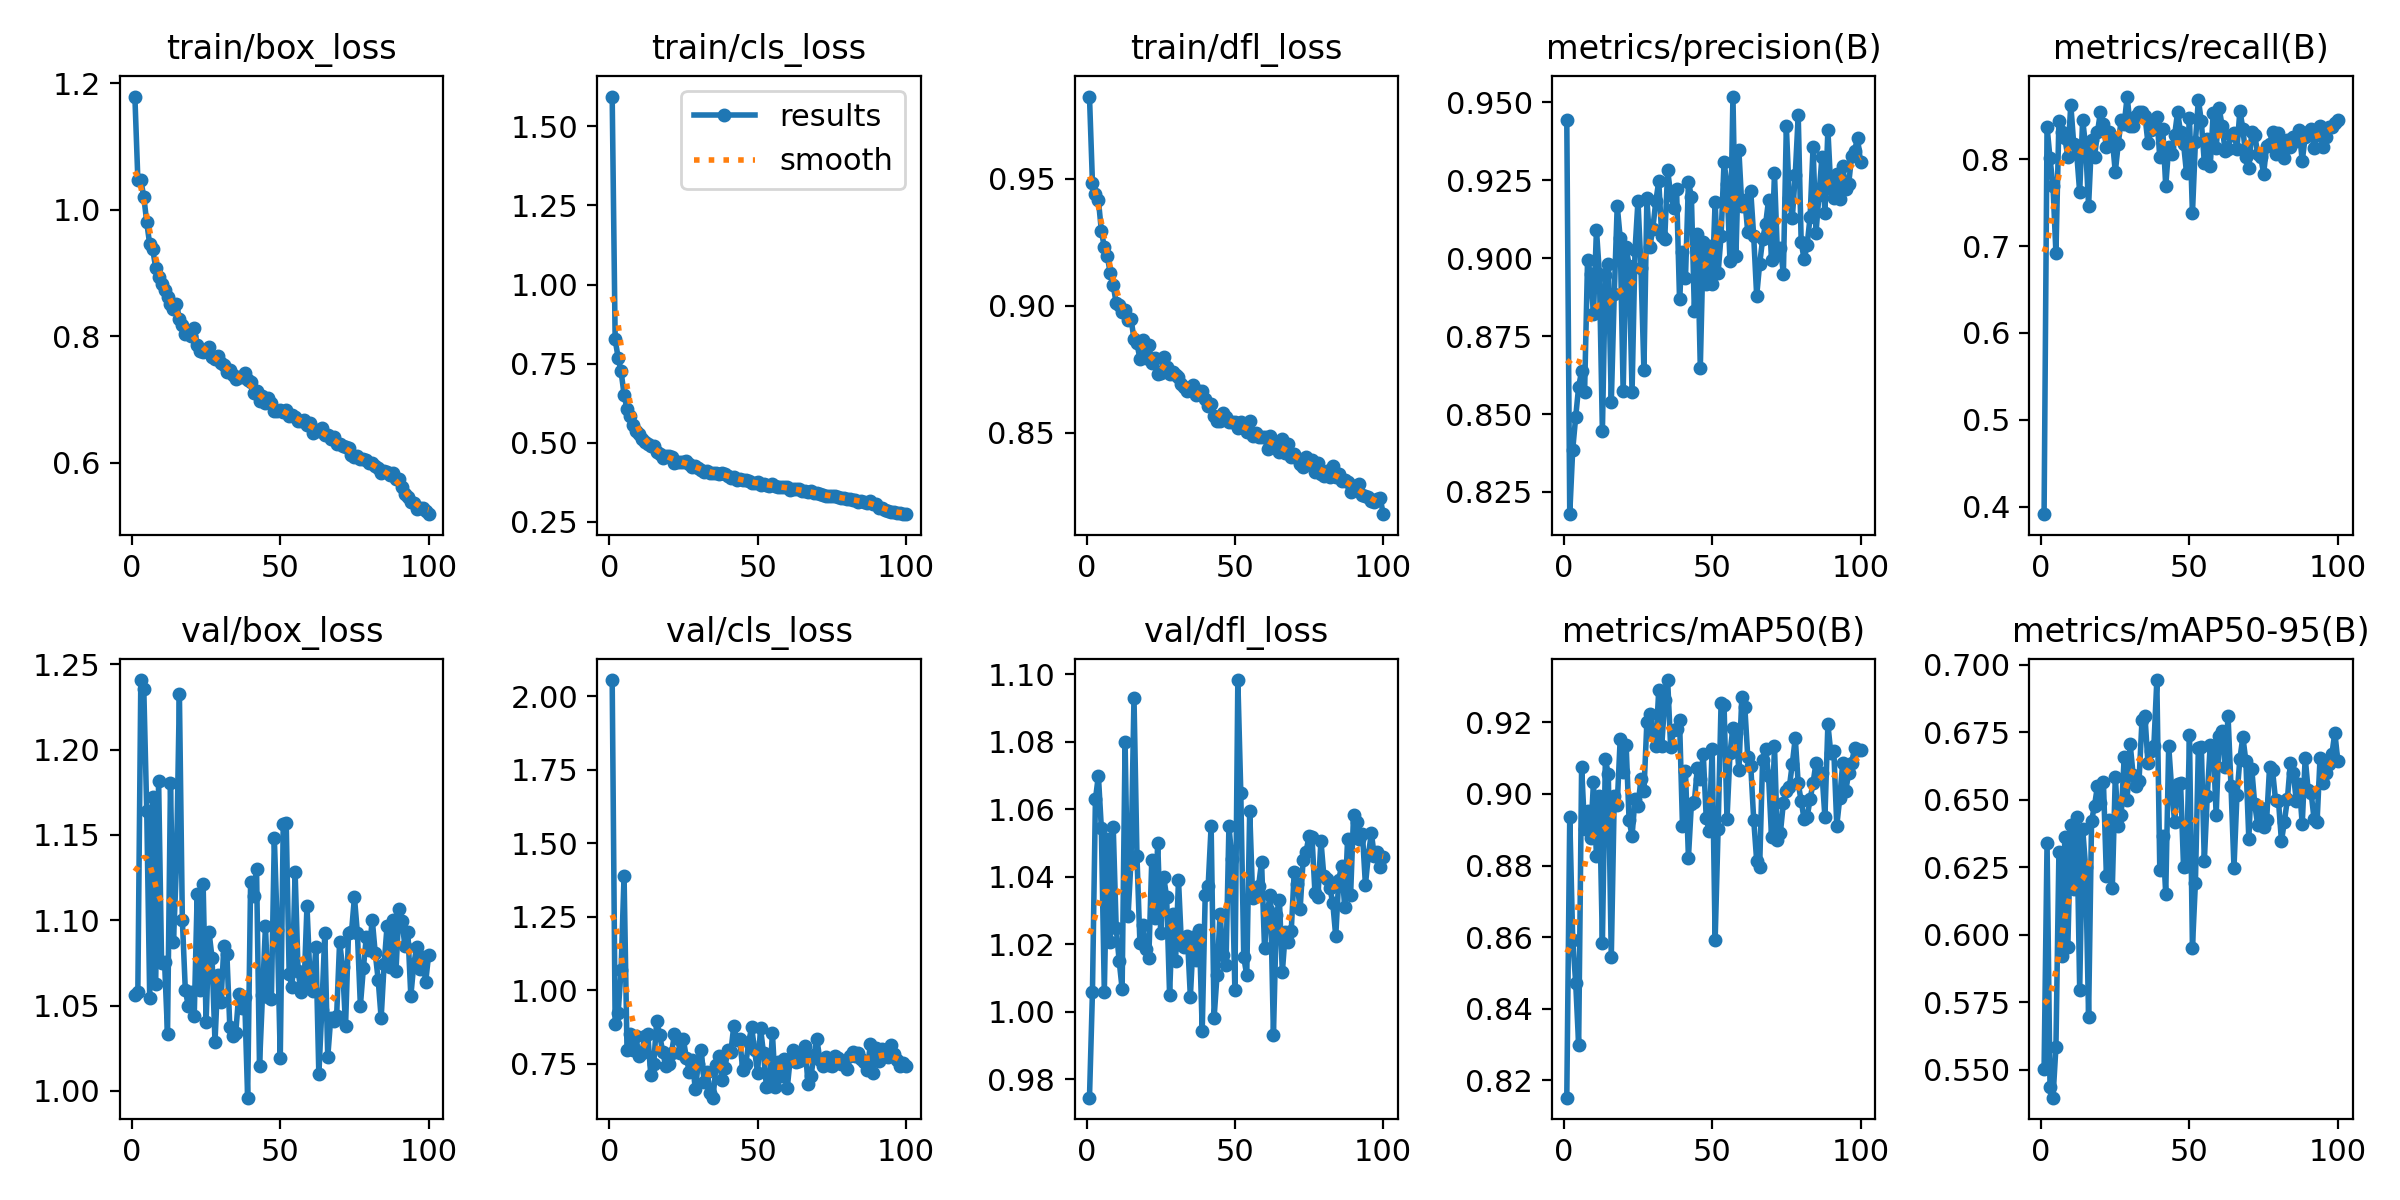

Data behind this chart, as committed beside it:
epoch, time, train/box_loss, train/cls_loss, train/dfl_loss, metrics/precision(B), metrics/recall(B), metrics/mAP50(B), metrics/mAP50-95(B), val/box_loss, val/cls_loss, val/dfl_loss, lr/pg0, lr/pg1, lr/pg2
1, 36.07, 1.179, 1.594, 0.9823, 0.9443, 0.3914, 0.8152, 0.5503, 1.056, 2.055, 0.9745, 0.0006592, 0.0006592, 0.0006592
2, 53.2, 1.047, 0.8271, 0.9484, 0.8179, 0.8375, 0.8937, 0.634, 1.058, 0.8841, 1.006, 0.001313, 0.001313, 0.001313
3, 69.17, 1.046, 0.7689, 0.944, 0.8386, 0.8011, 0.8593, 0.5437, 1.241, 0.9214, 1.063, 0.001953, 0.001953, 0.001953
4, 84.84, 1.021, 0.7257, 0.9417, 0.849, 0.7691, 0.8473, 0.5397, 1.236, 1.07, 1.07, 0.001941, 0.001941, 0.001941
5, 100.7, 0.9798, 0.6525, 0.9295, 0.8588, 0.6915, 0.8299, 0.5586, 1.164, 1.39, 1.054, 0.001921, 0.001921, 0.001921
6, 116.4, 0.945, 0.6064, 0.923, 0.8637, 0.8442, 0.9075, 0.6306, 1.054, 0.7978, 1.006, 0.001901, 0.001901, 0.001901
7, 132.2, 0.9376, 0.5847, 0.9196, 0.857, 0.8313, 0.8901, 0.592, 1.172, 0.8511, 1.051, 0.001881, 0.001881, 0.001881
8, 148.1, 0.9084, 0.5556, 0.9128, 0.8993, 0.8242, 0.8953, 0.6361, 1.062, 0.7988, 1.02, 0.001861, 0.001861, 0.001861
9, 163.9, 0.8927, 0.538, 0.9081, 0.8948, 0.8028, 0.8877, 0.5954, 1.182, 0.8445, 1.055, 0.001842, 0.001842, 0.001842
10, 179.7, 0.8831, 0.5284, 0.9011, 0.882, 0.8629, 0.9033, 0.6405, 1.075, 0.7752, 1.025, 0.001822, 0.001822, 0.001822
11, 196.6, 0.8734, 0.5132, 0.9003, 0.9091, 0.8171, 0.8826, 0.6169, 1.076, 0.7886, 1.015, 0.001802, 0.001802, 0.001802
12, 212.8, 0.862, 0.5038, 0.8977, 0.8949, 0.8064, 0.8995, 0.6437, 1.034, 0.8457, 1.007, 0.001782, 0.001782, 0.001782
13, 228.9, 0.8514, 0.4969, 0.8984, 0.8445, 0.762, 0.8584, 0.5797, 1.181, 0.851, 1.08, 0.001762, 0.001762, 0.001762
14, 245.2, 0.8427, 0.4895, 0.8945, 0.8945, 0.8455, 0.9096, 0.6393, 1.087, 0.7119, 1.028, 0.001743, 0.001743, 0.001743
15, 261.9, 0.8503, 0.4914, 0.8949, 0.8982, 0.8149, 0.9055, 0.6249, 1.132, 0.7492, 1.045, 0.001723, 0.001723, 0.001723
16, 278.3, 0.8276, 0.471, 0.887, 0.8537, 0.7464, 0.8544, 0.5696, 1.233, 0.8972, 1.093, 0.001703, 0.001703, 0.001703
17, 294.4, 0.8175, 0.463, 0.8853, 0.8886, 0.8216, 0.8993, 0.6422, 1.1, 0.8492, 1.046, 0.001683, 0.001683, 0.001683
18, 310.4, 0.8037, 0.4522, 0.8791, 0.9168, 0.8027, 0.897, 0.6478, 1.059, 0.7921, 1.02, 0.001663, 0.001663, 0.001663
19, 326.4, 0.8058, 0.4598, 0.8868, 0.9065, 0.8313, 0.9153, 0.6551, 1.05, 0.7442, 1.026, 0.001644, 0.001644, 0.001644
20, 342.5, 0.8005, 0.4569, 0.8795, 0.8572, 0.8544, 0.906, 0.6488, 1.058, 0.7499, 1.019, 0.001624, 0.001624, 0.001624
21, 358.5, 0.8125, 0.4553, 0.8846, 0.9037, 0.8401, 0.9137, 0.6566, 1.044, 0.7874, 1.016, 0.001604, 0.001604, 0.001604
22, 374.6, 0.7863, 0.436, 0.8774, 0.8976, 0.8135, 0.8926, 0.6219, 1.115, 0.8518, 1.045, 0.001584, 0.001584, 0.001584
23, 390.7, 0.7759, 0.4407, 0.8794, 0.8571, 0.8313, 0.8883, 0.6425, 1.059, 0.839, 1.028, 0.001564, 0.001564, 0.001564
24, 406.8, 0.7753, 0.4382, 0.873, 0.9026, 0.8228, 0.8987, 0.6175, 1.121, 0.7859, 1.05, 0.001545, 0.001545, 0.001545
25, 423, 0.7765, 0.4399, 0.8738, 0.9185, 0.7851, 0.8967, 0.6585, 1.04, 0.8332, 1.023, 0.001525, 0.001525, 0.001525
26, 439.1, 0.783, 0.4413, 0.8798, 0.8968, 0.8178, 0.9042, 0.6404, 1.093, 0.7705, 1.04, 0.001505, 0.001505, 0.001505
27, 455.5, 0.7674, 0.432, 0.876, 0.864, 0.8455, 0.9007, 0.6444, 1.078, 0.7229, 1.034, 0.001485, 0.001485, 0.001485
28, 471.7, 0.7632, 0.4249, 0.8732, 0.9193, 0.8401, 0.9202, 0.6657, 1.029, 0.7642, 1.005, 0.001465, 0.001465, 0.001465
29, 487.8, 0.7688, 0.4255, 0.874, 0.9036, 0.8721, 0.9224, 0.6499, 1.068, 0.6645, 1.029, 0.001446, 0.001446, 0.001446
30, 504.1, 0.757, 0.4206, 0.8727, 0.9095, 0.8387, 0.9169, 0.6707, 1.052, 0.7485, 1.015, 0.001426, 0.001426, 0.001426
31, 520.1, 0.7542, 0.4134, 0.8719, 0.9182, 0.8378, 0.9135, 0.6593, 1.085, 0.7981, 1.039, 0.001406, 0.001406, 0.001406
32, 536.1, 0.7433, 0.4082, 0.8693, 0.9247, 0.8501, 0.9291, 0.6551, 1.08, 0.6876, 1.02, 0.001386, 0.001386, 0.001386
33, 552, 0.7457, 0.4105, 0.8682, 0.9071, 0.8544, 0.9133, 0.657, 1.037, 0.7223, 1.019, 0.001366, 0.001366, 0.001366
34, 568, 0.7384, 0.4058, 0.8663, 0.906, 0.8544, 0.9261, 0.6794, 1.032, 0.6512, 1.022, 0.001347, 0.001347, 0.001347
35, 583.9, 0.732, 0.4032, 0.8668, 0.9282, 0.8498, 0.9318, 0.681, 1.034, 0.6351, 1.004, 0.001327, 0.001327, 0.001327
36, 599.9, 0.7354, 0.4038, 0.869, 0.9204, 0.8188, 0.9131, 0.6635, 1.057, 0.7451, 1.022, 0.001307, 0.001307, 0.001307
37, 615.9, 0.7346, 0.4026, 0.865, 0.9162, 0.833, 0.9178, 0.6681, 1.049, 0.7759, 1.015, 0.001287, 0.001287, 0.001287
38, 632, 0.7411, 0.4039, 0.8666, 0.9221, 0.8405, 0.9182, 0.6698, 1.055, 0.6949, 1.024, 0.001267, 0.001267, 0.001267
39, 648.1, 0.7307, 0.4006, 0.8665, 0.8869, 0.849, 0.9206, 0.6943, 0.996, 0.7368, 0.9944, 0.001248, 0.001248, 0.001248
40, 664, 0.7268, 0.3954, 0.8632, 0.9021, 0.8022, 0.891, 0.6238, 1.122, 0.7984, 1.034, 0.001228, 0.001228, 0.001228
41, 679.9, 0.7101, 0.3893, 0.8606, 0.8935, 0.8344, 0.9063, 0.6364, 1.114, 0.7917, 1.037, 0.001208, 0.001208, 0.001208
42, 695.9, 0.7126, 0.3909, 0.8612, 0.9245, 0.7691, 0.8822, 0.6151, 1.13, 0.88, 1.055, 0.001188, 0.001188, 0.001188
43, 712, 0.6969, 0.3817, 0.8569, 0.9197, 0.8139, 0.8973, 0.6699, 1.015, 0.8327, 0.9982, 0.001168, 0.001168, 0.001168
44, 728.1, 0.7059, 0.3854, 0.8548, 0.8829, 0.8064, 0.8978, 0.654, 1.056, 0.8337, 1.011, 0.001149, 0.001149, 0.001149
45, 744.2, 0.6941, 0.381, 0.8548, 0.9077, 0.8277, 0.9072, 0.6417, 1.096, 0.7284, 1.029, 0.001129, 0.001129, 0.001129
46, 760.4, 0.7014, 0.3817, 0.858, 0.8649, 0.8544, 0.9041, 0.6558, 1.055, 0.7481, 1.017, 0.001109, 0.001109, 0.001109
47, 776.6, 0.6948, 0.3786, 0.8562, 0.9052, 0.8308, 0.9111, 0.6562, 1.054, 0.8228, 1.014, 0.001089, 0.001089, 0.001089
48, 792.8, 0.682, 0.3736, 0.8541, 0.8916, 0.8178, 0.8933, 0.6252, 1.148, 0.875, 1.055, 0.001069, 0.001069, 0.001069
49, 808.9, 0.6823, 0.3732, 0.8543, 0.9038, 0.7843, 0.8895, 0.6253, 1.094, 0.7966, 1.045, 0.00105, 0.00105, 0.00105
50, 825.1, 0.6839, 0.3753, 0.8543, 0.8917, 0.8479, 0.9126, 0.6738, 1.019, 0.7193, 1.006, 0.00103, 0.00103, 0.00103
51, 841.3, 0.6804, 0.368, 0.8518, 0.9182, 0.7375, 0.8592, 0.5952, 1.157, 0.8718, 1.098, 0.00101, 0.00101, 0.00101
52, 857.5, 0.6824, 0.3685, 0.8543, 0.8952, 0.8197, 0.8902, 0.6192, 1.157, 0.7856, 1.065, 0.0009902, 0.0009902, 0.0009902
53, 873.7, 0.674, 0.3679, 0.8522, 0.9072, 0.8685, 0.9254, 0.6692, 1.068, 0.6704, 1.016, 0.0009704, 0.0009704, 0.0009704
54, 889.9, 0.6756, 0.3647, 0.8505, 0.9307, 0.8437, 0.9249, 0.6696, 1.061, 0.6749, 1.011, 0.0009506, 0.0009506, 0.0009506
55, 906.1, 0.6724, 0.3684, 0.8548, 0.9237, 0.7962, 0.893, 0.6271, 1.128, 0.8552, 1.059, 0.0009308, 0.0009308, 0.0009308
56, 922.3, 0.6652, 0.3629, 0.8488, 0.8992, 0.8238, 0.9113, 0.6514, 1.07, 0.6713, 1.034, 0.000911, 0.000911, 0.000911
57, 938.5, 0.6655, 0.3614, 0.8501, 0.9519, 0.7922, 0.9185, 0.6703, 1.058, 0.7578, 1.034, 0.0008912, 0.0008912, 0.0008912
58, 954.6, 0.6677, 0.3612, 0.8483, 0.9006, 0.8531, 0.917, 0.67, 1.06, 0.7103, 1.037, 0.0008714, 0.0008714, 0.0008714
59, 970.8, 0.6599, 0.3587, 0.8484, 0.9346, 0.8128, 0.9068, 0.6443, 1.108, 0.7677, 1.044, 0.0008516, 0.0008516, 0.0008516
60, 987.6, 0.6623, 0.3588, 0.8485, 0.9166, 0.8588, 0.9271, 0.6736, 1.067, 0.667, 1.019, 0.0008318, 0.0008318, 0.0008318
... 40 more rows
